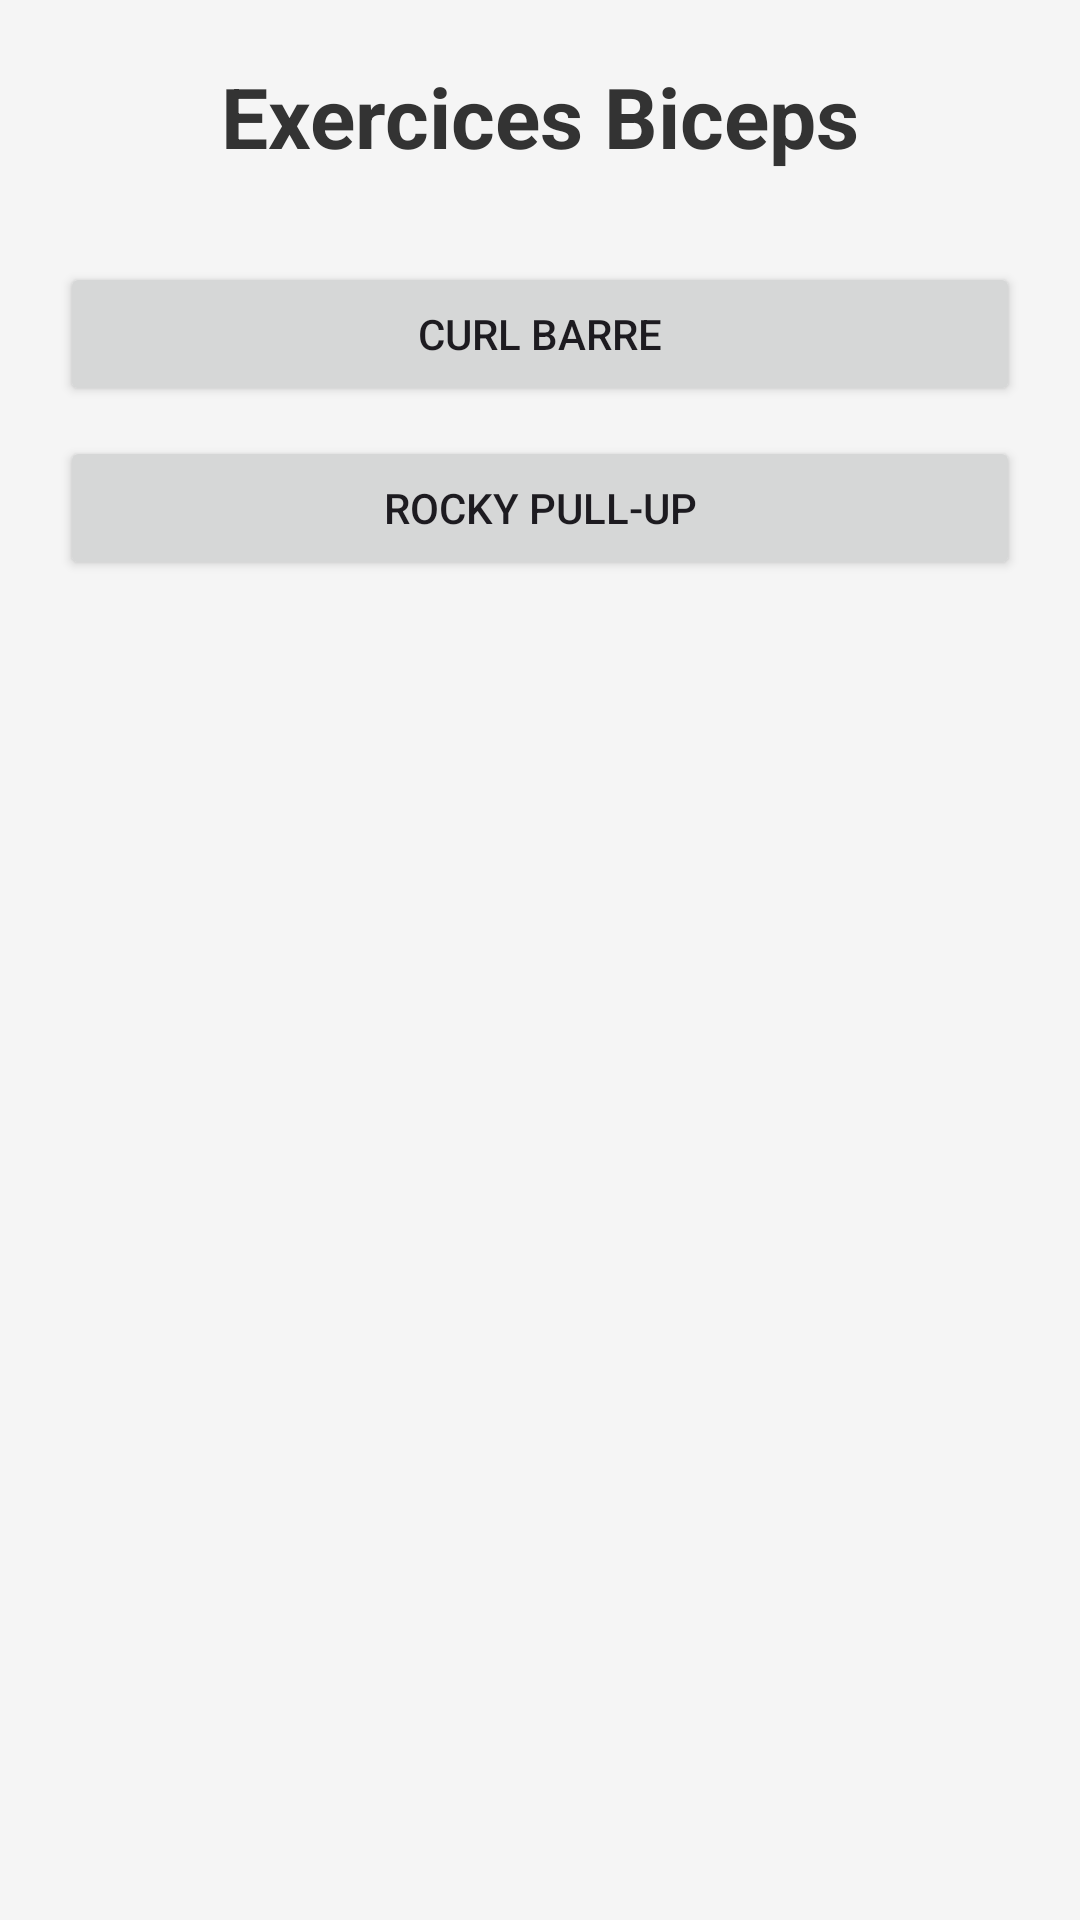

Produce the Android XML layout that renders to this screen, including the resource entries it uses.
<!-- AndroidManifest.xml: application theme Theme.Muscu -->
<!-- res/layout/activity_biceps.xml -->
<?xml version="1.0" encoding="utf-8"?>
<ScrollView xmlns:android="http://schemas.android.com/apk/res/android"
    android:padding="20dp"
    android:layout_width="match_parent"
    android:layout_height="match_parent"
    android:background="#F5F5F5">

    <LinearLayout
        android:orientation="vertical"
        android:layout_width="match_parent"
        android:layout_height="wrap_content">

        <TextView
            android:text="Exercices Biceps"
            android:textSize="28sp"
            android:textStyle="bold"
            android:gravity="center"
            android:layout_marginBottom="30dp"
            android:layout_width="match_parent"
            android:layout_height="wrap_content"
            android:textColor="#333333"/>

        <Button
            android:id="@+id/btn_curl_barre"
            android:text="Curl barre"
            android:layout_width="match_parent"
            android:layout_height="wrap_content" />

        <Button
            android:id="@+id/btn_rocky_pull_up"
            android:text="Rocky pull-up"
            android:layout_width="match_parent"
            android:layout_height="wrap_content"
            android:layout_marginTop="10dp" />

    </LinearLayout>

</ScrollView>
<!-- resources referenced by this layout -->
<resources>
  <style name="Theme.Muscu" parent="Base.Theme.Muscu" />
  <style name="Base.Theme.Muscu" parent="Theme.Material3.DayNight.NoActionBar">
          
          
      </style>
</resources>
